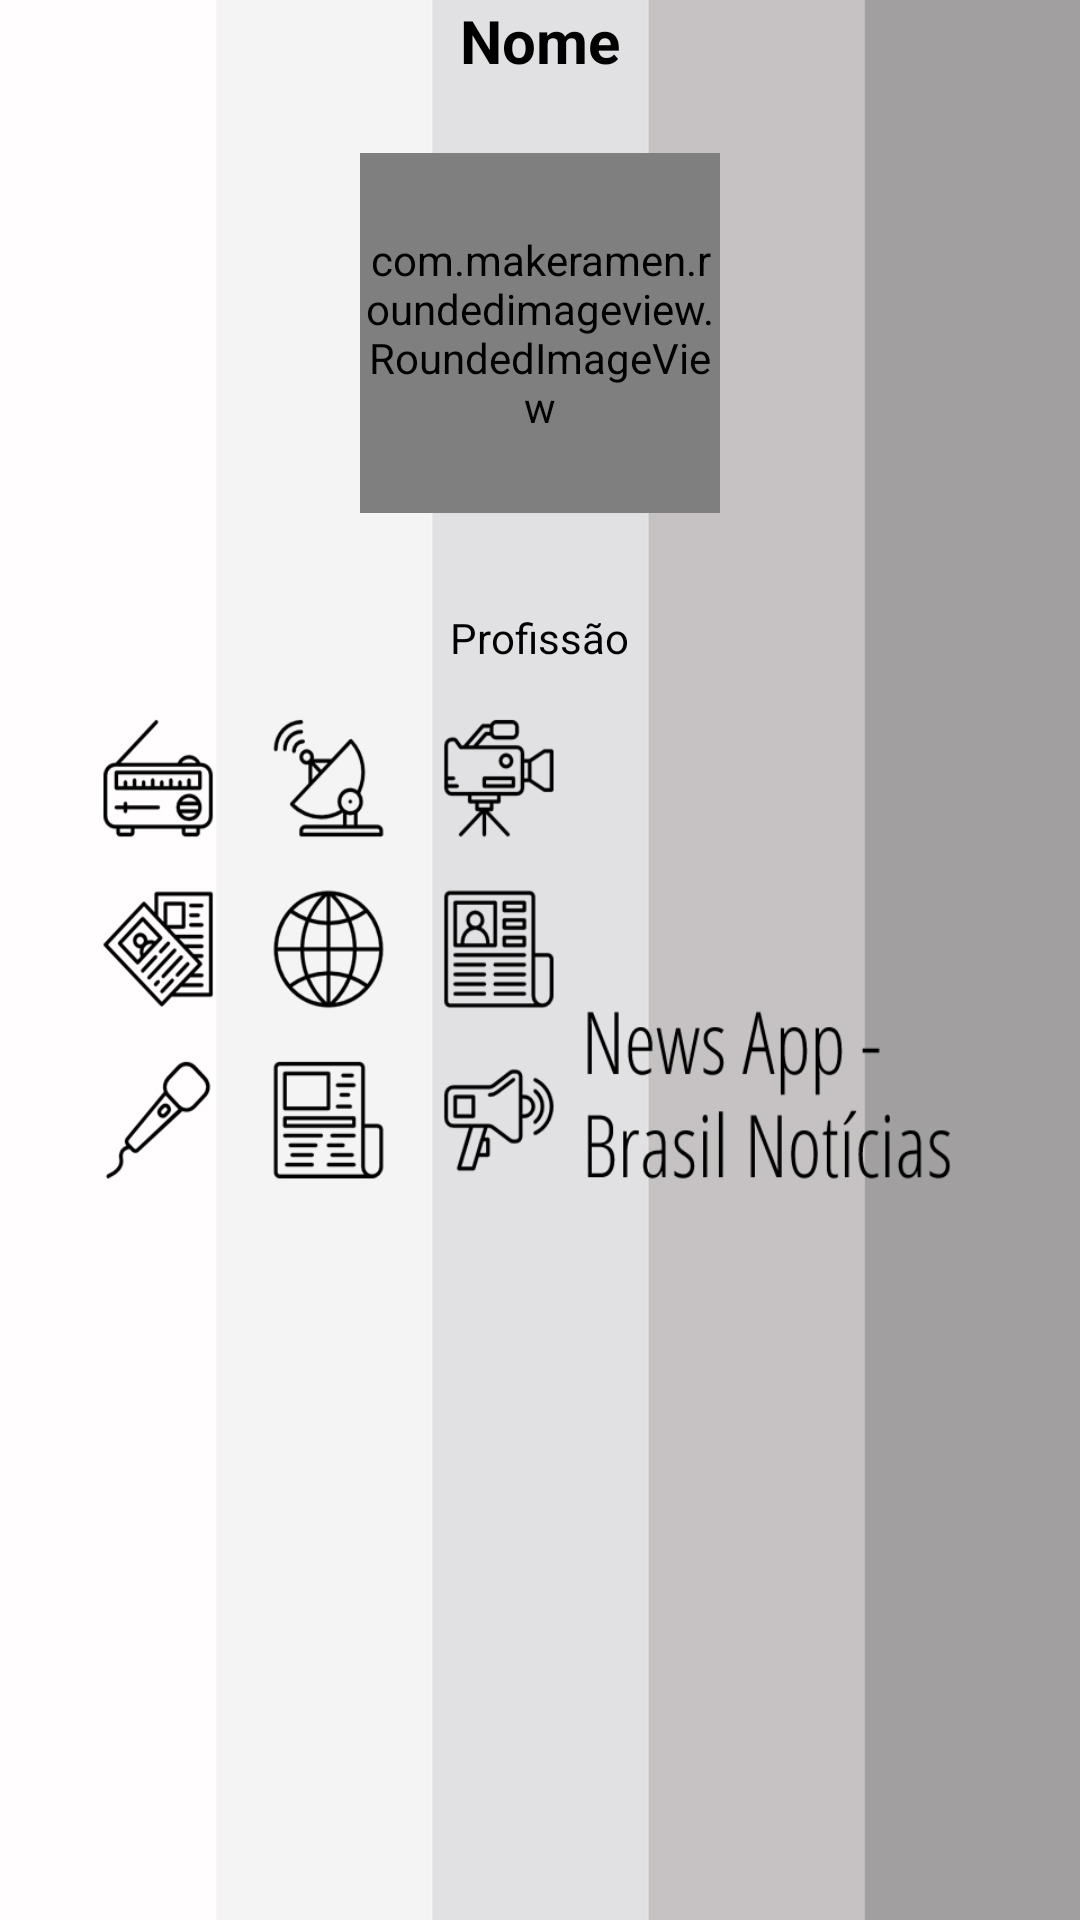

This screen was rendered from an Android layout file. Write that file and the resources it references.
<!-- AndroidManifest.xml: application theme AppTheme -->
<!-- res/layout/dialog_personal.xml -->
<RelativeLayout xmlns:android="http://schemas.android.com/apk/res/android"
    xmlns:app="http://schemas.android.com/apk/res-auto"
    android:layout_width="match_parent"
    android:layout_height="match_parent">

    <TextView
        android:id="@+id/tv_name"
        android:layout_width="wrap_content"
        android:layout_height="wrap_content"
        android:layout_alignParentTop="true"
        android:layout_centerHorizontal="true"
        android:text="Nome"
        android:textColor="@android:color/black"
        android:textSize="20sp"
        android:textStyle="bold" />

    <com.makeramen.roundedimageview.RoundedImageView
        android:id="@+id/iv_profile"
        android:layout_width="120dp"
        android:layout_height="120dp"
        android:layout_below="@+id/tv_name"
        android:layout_centerHorizontal="true"
        android:layout_marginTop="24dp"
        android:scaleType="centerCrop"
        android:src="@drawable/default_profile_image"
        app:riv_border_width="0dip"
        app:riv_corner_radius="30dip"
        app:riv_mutate_background="false"
        app:riv_oval="true"
        app:riv_tile_mode="clamp" />

    <TextView
        android:id="@+id/tv_profession"
        android:layout_width="wrap_content"
        android:layout_height="wrap_content"
        android:layout_below="@+id/iv_profile"
        android:layout_centerHorizontal="true"
        android:layout_marginTop="32dp"
        android:text="Profissão"
        android:textColor="@android:color/black" />

</RelativeLayout>
<!-- resources referenced by this layout -->
<resources>
  <!-- drawable default_profile_image: png bitmap (drawable-hdpi, 11959 bytes) -->
  <style name="AppTheme" parent="Theme.AppCompat.Light">
          <item name="android:windowBackground">@drawable/background</item>
  
          <item name="colorPrimary">@color/colorPrimary</item>
          <item name="colorPrimaryDark">@color/colorPrimaryDark</item>
          <item name="colorAccent">@color/colorAccent</item>
      </style>
  <!-- drawable background: jpg bitmap (drawable-hdpi, 44436 bytes) -->
  <color name="colorPrimary">#ededed</color>
  <color name="colorPrimaryDark">#bbbbbb</color>
  <color name="colorAccent">#37464f</color>
</resources>
